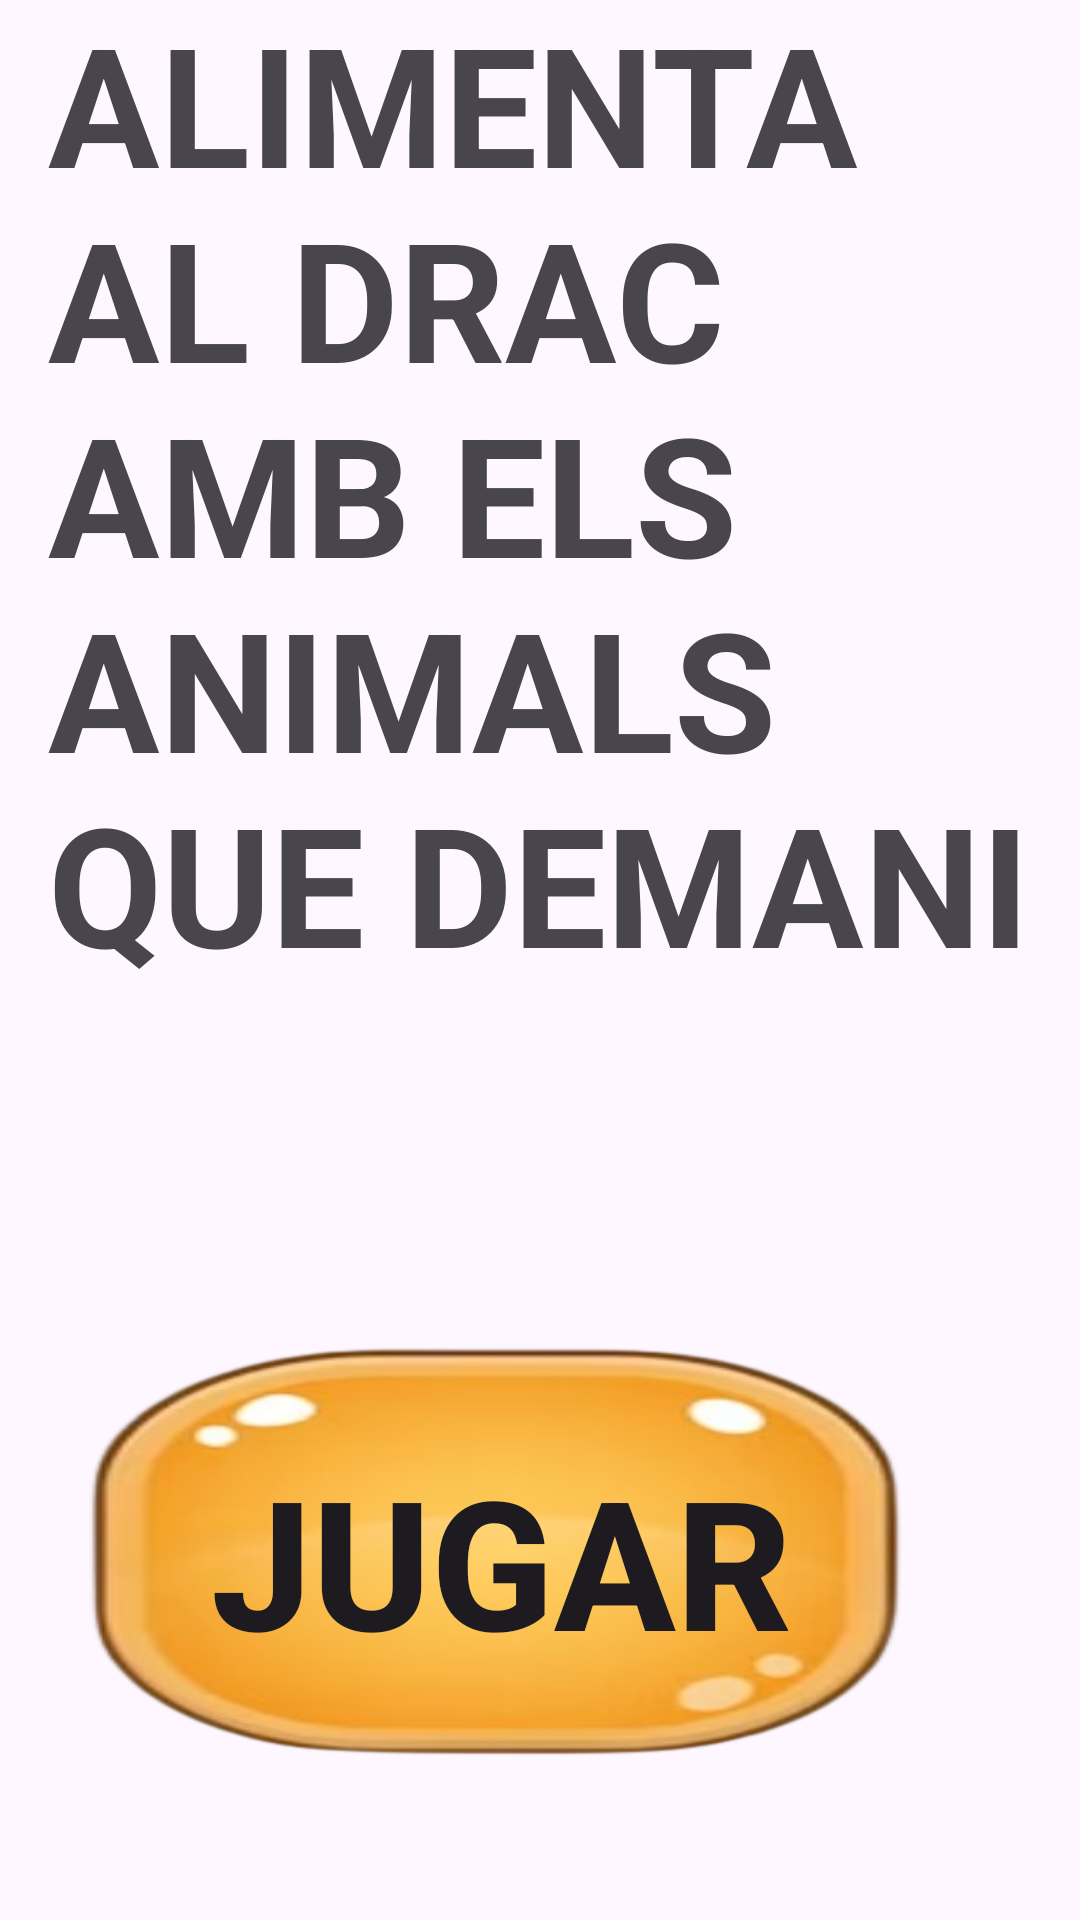

The Android layout XML behind this screen, and the referenced resources:
<!-- AndroidManifest.xml: application theme Theme.JocSantJordi -->
<!-- res/layout/dialog_game03.xml -->
<?xml version="1.0" encoding="utf-8"?>
<androidx.constraintlayout.widget.ConstraintLayout xmlns:android="http://schemas.android.com/apk/res/android"
    xmlns:app="http://schemas.android.com/apk/res-auto"
    xmlns:tools="http://schemas.android.com/tools"
    android:layout_width="match_parent"
    android:layout_height="match_parent"
    android:orientation="vertical"
    android:padding="16dp">

    <ImageView
        android:id="@+id/imageView3"
        android:layout_width="300dp"
        android:layout_height="300dp"
        android:layout_marginBottom="4dp"
        android:layout_weight="1"
        android:adjustViewBounds="true"
        android:padding="8dp"
        android:scaleType="fitCenter"
        android:src="@drawable/ic_star_off"
        app:layout_constraintBottom_toBottomOf="parent"
        app:layout_constraintEnd_toStartOf="@+id/playButton"
        app:layout_constraintHorizontal_bias="0.0"
        app:layout_constraintStart_toStartOf="parent" />

    <TextView
        android:id="@+id/dialogTitle"
        android:layout_width="0dp"
        android:layout_height="400dp"
        android:text="ALIMENTA AL DRAC AMB ELS ANIMALS QUE DEMANI"
        android:textSize="18sp"
        android:textStyle="bold"
        app:autoSizeTextType="uniform"
        app:layout_constraintBottom_toTopOf="@+id/imageView3"
        app:layout_constraintEnd_toEndOf="parent"
        app:layout_constraintStart_toStartOf="parent"
        app:layout_constraintTop_toTopOf="parent"
        app:layout_constraintVertical_bias="0.2" />

    <androidx.appcompat.widget.AppCompatButton
        android:id="@+id/playButton"
        android:layout_width="298dp"
        android:layout_height="160dp"
        android:layout_marginEnd="28dp"
        android:layout_marginBottom="24dp"
        android:background="@drawable/cuadro"
        android:text="JUGAR"
        android:textSize="60sp"
        android:textStyle="bold"

        app:layout_constraintBottom_toBottomOf="parent"
        app:layout_constraintEnd_toEndOf="parent" />

</androidx.constraintlayout.widget.ConstraintLayout>
<!-- resources referenced by this layout -->
<resources>
  <!-- drawable cuadro: png bitmap (drawable, 83592 bytes) -->
  <style name="Theme.JocSantJordi" parent="Base.Theme.JocSantJordi" />
  <style name="Base.Theme.JocSantJordi" parent="Theme.Material3.DayNight.NoActionBar">
          
          
      </style>
</resources>
